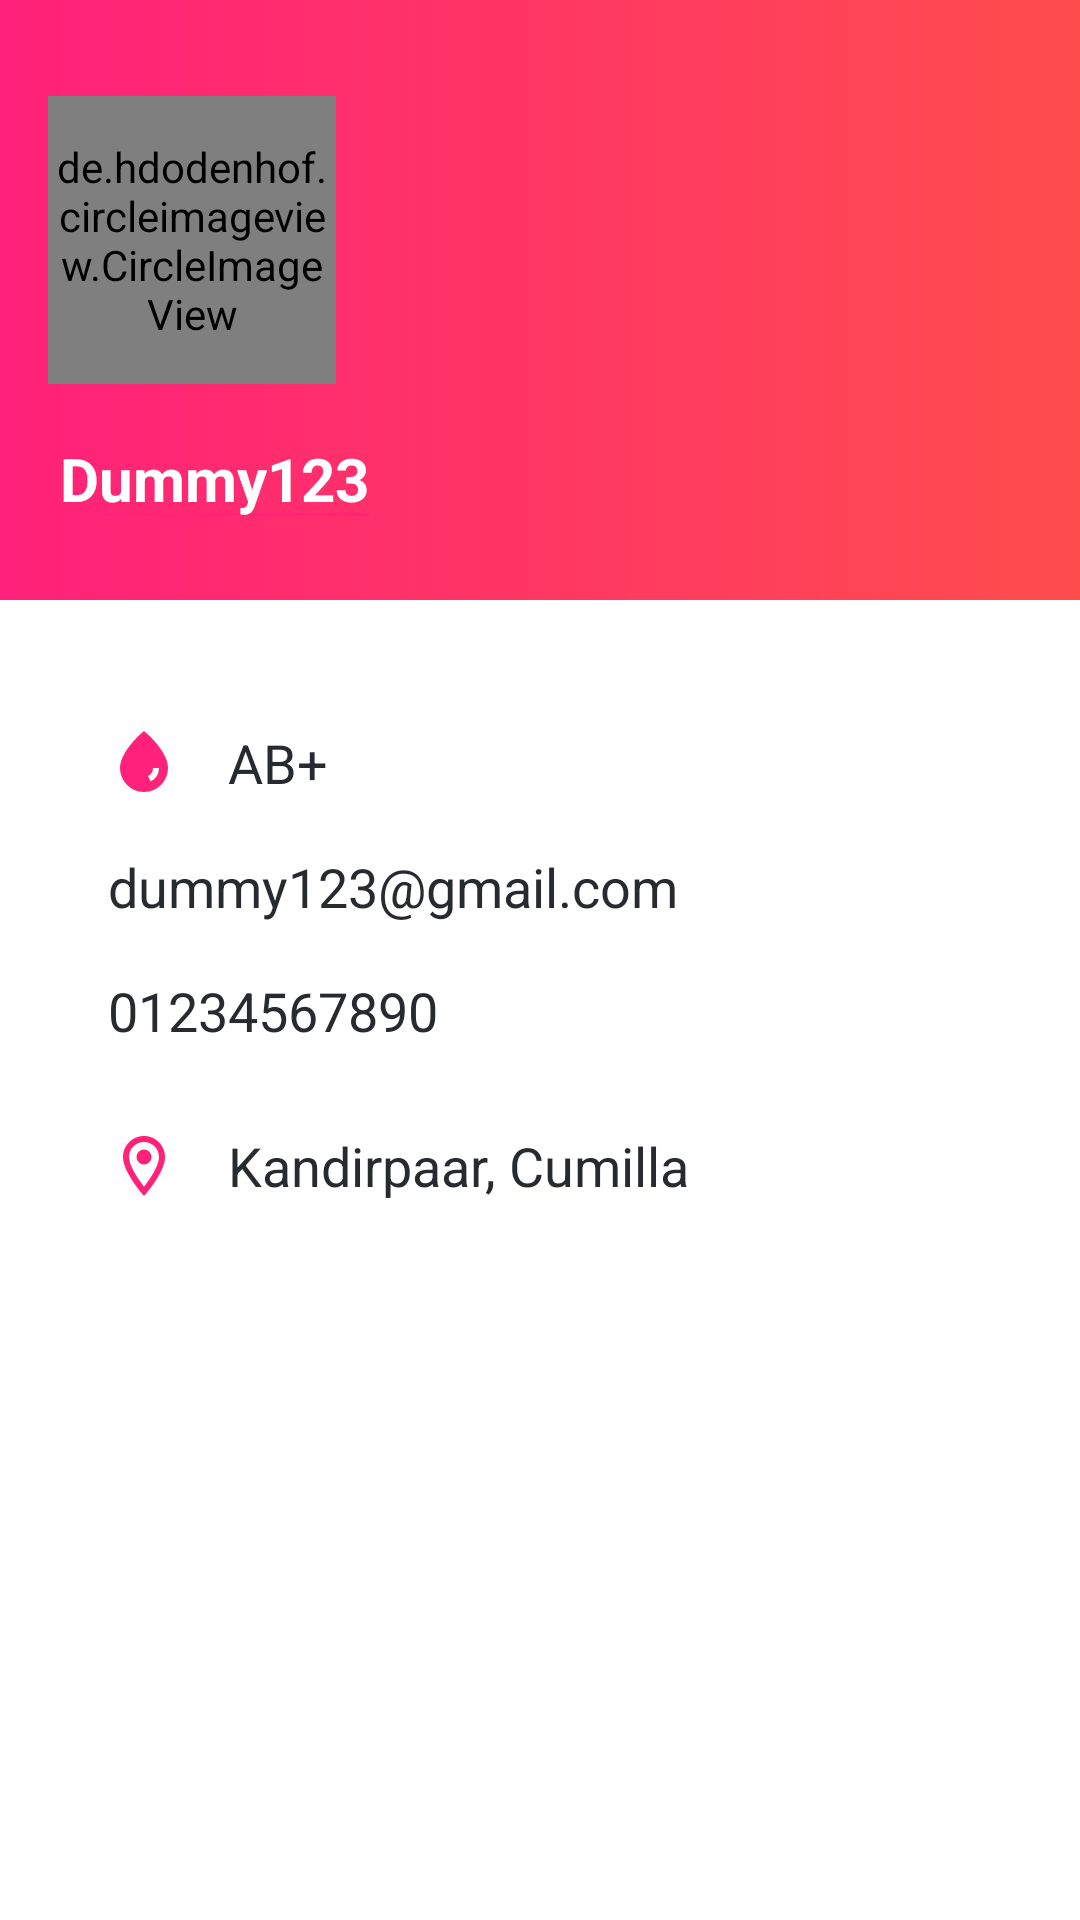

Produce the Android XML layout that renders to this screen, including the resource entries it uses.
<!-- AndroidManifest.xml: application theme Theme.BloodDonationProject2 -->
<!-- res/layout/fragment_profile.xml -->
<?xml version="1.0" encoding="utf-8"?>
<FrameLayout xmlns:android="http://schemas.android.com/apk/res/android"
    xmlns:tools="http://schemas.android.com/tools"
    android:layout_width="match_parent"
    android:layout_height="match_parent"
    xmlns:app="http://schemas.android.com/apk/res-auto"
    tools:context=".fragment.ProfileFragment">

    <RelativeLayout
        android:layout_width="match_parent"
        android:layout_height="match_parent"
        >

        <ImageView
            android:id="@+id/image"
            android:layout_width="match_parent"
            android:layout_height="200dp"
            android:background="@drawable/pink_orange"
            android:layout_alignParentTop="true"
            android:contentDescription="@string/name"
            />

        <ImageView
            android:id="@+id/edit"
            android:layout_width="wrap_content"
            android:layout_height="wrap_content"
            android:layout_alignParentTop="true"
            android:layout_alignParentEnd="true"
            android:layout_marginStart="16dp"
            android:layout_marginTop="16dp"
            android:layout_marginEnd="16dp"
            android:visibility="gone"
            android:layout_marginBottom="16dp"
            android:background="@drawable/ic_baseline_edit_24"
            android:contentDescription="@string/name" />

        <de.hdodenhof.circleimageview.CircleImageView
            android:id="@+id/profile_image"
            android:layout_width="96dp"
            android:layout_height="96dp"
            android:layout_alignParentStart="true"
            android:layout_alignParentTop="true"
            android:layout_marginStart="16dp"
            android:layout_marginTop="32dp"
            android:src="@drawable/ic_logo" />

        <EditText
            android:id="@+id/pro_name"
            android:layout_width="wrap_content"
            android:layout_height="wrap_content"
            android:layout_below="@+id/profile_image"
            android:layout_alignParentStart="true"
            android:layout_marginStart="16dp"
            android:layout_marginTop="8dp"
            android:enabled="false"
            android:backgroundTint="@color/pink"
            android:text="@string/dummy123"
            android:textColor="@color/white"
            android:textSize="20sp"
            android:textStyle="bold" />

        <EditText
            android:id="@+id/blood_grp"
            android:layout_width="match_parent"
            android:layout_height="wrap_content"
            android:layout_below="@+id/image"
            android:layout_marginStart="32dp"
            android:layout_marginTop="32dp"
            android:layout_marginEnd="16dp"
            android:enabled="false"
            android:backgroundTint="@color/white"
            android:drawableStart="@drawable/ic_blood"
            android:drawablePadding="16dp"
            android:text="@string/a"
            android:textColor="@color/txt_black"
            android:textSize="18sp"
            android:textStyle="normal" />

        <EditText
            android:id="@+id/mail"
            android:layout_width="match_parent"
            android:layout_height="wrap_content"
            android:layout_below="@+id/blood_grp"
            android:layout_marginStart="32dp"
            android:layout_marginEnd="16dp"
            android:backgroundTint="@color/white"
            android:enabled="false"
            android:drawableStart="@drawable/ic_pink_email_24"
            android:drawablePadding="16dp"
            android:text="@string/dummy123_gmail_com"
            android:textColor="@color/txt_black"
            android:textSize="18sp"
            android:textStyle="normal" />

        <EditText
            android:id="@+id/phone"
            android:layout_width="match_parent"
            android:layout_height="wrap_content"
            android:layout_below="@+id/mail"
            android:layout_marginStart="32dp"
            android:layout_marginEnd="16dp"
            android:backgroundTint="@color/white"
            android:drawableStart="@drawable/ic_baseline_local_phone_24"
            android:drawablePadding="16dp"
            android:enabled="false"
            android:text="@string/ph"
            android:textColor="@color/txt_black"
            android:textSize="18sp"
            android:textStyle="normal" />

        <EditText
            android:id="@+id/address"
            android:layout_width="match_parent"
            android:layout_height="wrap_content"
            android:layout_below="@+id/phone"
            android:layout_marginStart="32dp"
            android:layout_marginEnd="16dp"
            android:backgroundTint="@color/white"
            android:drawableStart="@drawable/ic_outline_location_on_24"
            android:drawablePadding="16dp"
            android:enabled="false"
            android:inputType="textMultiLine"
            android:minLines="2"
            android:text="@string/location"
            android:textColor="@color/txt_black"
            android:textSize="18sp"
            android:textStyle="normal" />

        <com.google.android.material.button.MaterialButton
            android:layout_width="match_parent"
            android:layout_height="56dp"
            android:layout_alignParentBottom="true"
            android:layout_marginLeft="48dp"
            android:layout_marginRight="48dp"
            android:layout_marginBottom="64dp"
            android:backgroundTint="@color/orange"
            android:text="@string/update"
            android:textAllCaps="true"
            android:textSize="16sp"
            android:visibility="invisible"
            android:textStyle="bold"
            app:cornerRadius="24dp" />

    </RelativeLayout>

</FrameLayout>
<!-- resources referenced by this layout -->
<resources>
  <color name="orange">#FFFF4D4D</color>
  <color name="pink">#FFFF217A</color>
  <color name="txt_black">#FF272A2F</color>
  <color name="white">#FFFFFFFF</color>
  <!-- drawable ic_blood (drawable) -->
  <vector xmlns:android="http://schemas.android.com/apk/res/android"
      android:width="24dp"
      android:height="24dp"
      android:viewportWidth="24"
      android:viewportHeight="24">
    <path
        android:pathData="m12.65,2.24l-0.65,-0.56l-0.65,0.56c-0.35,0.26 -7.35,6.36 -7.35,11.76a8,8 0,0 0,16 0c0,-5.4 -7,-11.5 -7.35,-11.76zM14.23,18.47l-0.89,-1.79a3,3 0,0 0,1.66 -2.68l2,0a5,5 0,0 1,-2.77 4.47z"
        android:fillColor="@color/pink"/>
  </vector>
  <!-- drawable ic_logo: vector/xml drawable (drawable, 3813 chars, omitted) -->
  <!-- drawable ic_outline_location_on_24 (drawable) -->
  <vector android:height="24dp" android:tint="@color/pink"
      android:viewportHeight="24" android:viewportWidth="24"
      android:width="24dp" xmlns:android="http://schemas.android.com/apk/res/android">
      <path android:fillColor="@android:color/white" android:pathData="M12,2C8.13,2 5,5.13 5,9c0,5.25 7,13 7,13s7,-7.75 7,-13c0,-3.87 -3.13,-7 -7,-7zM7,9c0,-2.76 2.24,-5 5,-5s5,2.24 5,5c0,2.88 -2.88,7.19 -5,9.88C9.92,16.21 7,11.85 7,9z"/>
      <path android:fillColor="@android:color/white" android:pathData="M12,9m-2.5,0a2.5,2.5 0,1 1,5 0a2.5,2.5 0,1 1,-5 0"/>
  </vector>
  <!-- drawable pink_orange (drawable) -->
  <?xml version="1.0" encoding="utf-8"?>
  <shape xmlns:android="http://schemas.android.com/apk/res/android"
      android:shape="rectangle">
  
      <gradient
         android:startColor="@color/pink"
          android:endColor="@color/orange"/>
  
  
  </shape>
  <string name="a">AB+</string>
  <string name="dummy123">Dummy123</string>
  <string name="dummy123_gmail_com">dummy123@gmail.com</string>
  <string name="location">Kandirpaar, Cumilla</string>
  <string name="name">Name</string>
  <string name="ph">01234567890</string>
  <string name="update">Update</string>
  <style name="Theme.BloodDonationProject2" parent="Theme.MaterialComponents.Light.NoActionBar">
          
          <item name="colorPrimary">@color/Dark</item>
          <item name="colorPrimaryVariant">@color/Dark</item>
          <item name="colorOnPrimary">@color/white</item>
          
          <item name="colorSecondary">@color/teal_200</item>
          <item name="colorSecondaryVariant">@color/teal_700</item>
          <item name="colorOnSecondary">@color/black</item>
          <item name="android:forceDarkAllowed" tools:targetApi="q">false</item>
          
          <item name="android:statusBarColor" tools:targetApi="l">?attr/colorPrimaryVariant</item>
          
      </style>
  <color name="Dark">#EC407A</color>
  <color name="teal_200">#FF03DAC5</color>
  <color name="teal_700">#FF018786</color>
  <color name="black">#FF000000</color>
</resources>
